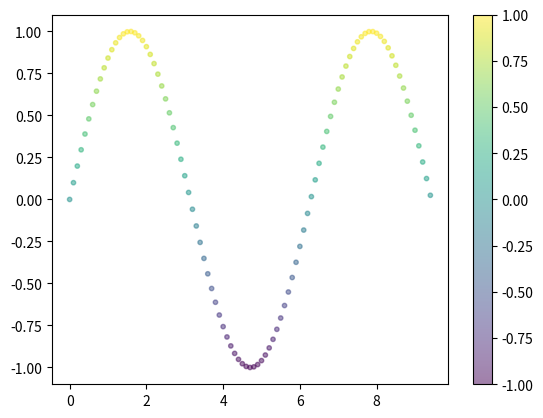

Recreate this plot in Python.
import numpy as np
import matplotlib.pyplot as plt
# 计算正弦曲线上的点的x和y坐标
x = np.arange(0, 3 * np.pi, 0.1)
y = np.sin(x)
# 创建一个颜色数组，基于y值映射到颜色
colors = y
# 绘制散点图，添加所有属性
plt.scatter(x, y,
            s=10,
            c=colors,
            marker='o',
            cmap='viridis',
            norm=None,
            vmin=-1,
            vmax=1,
            alpha=0.5,
            )
 # 添加颜色条
plt.colorbar()
 # 散点的大小
# 散点的颜色，这里使用y值映射颜色
# 散点的标记样式
# 颜色映射
# 默认的标准化
# 颜色映射的最小值
# 颜色映射的最大值
# 透明度
linewidths=0.5,
edgecolors='w'
# 显示图形
plt.show()
# 散点边缘的线宽
# 散点边缘的颜色
